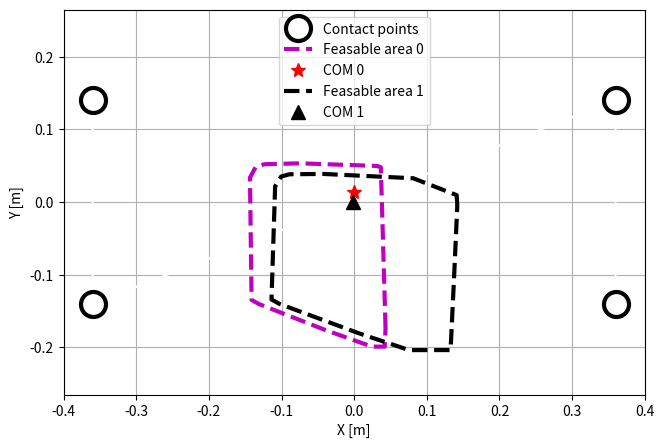

Reproduce this figure in Python.
import matplotlib.pyplot as plt
import numpy as np
from matplotlib.patches import Polygon


cones = np.array([[-0.36, 0.14],
                  [-0.36, -0.14],
                  [0.36, 0.14],
                  [0.36, -0.14]])
plt.plot(cones[:, 0], cones[:, 1], color="white",  marker='o', markerfacecolor='None',
         markeredgecolor='black', markeredgewidth=3.0, markersize=18, label="Contact points")

# fcontact = np.array([[9.99991662702753, 0.14770945434498614],
#                      [9.999916579939132, 9.999883358220815],
#                      [-10.00008334915391, 9.999883340971685],
#                      [-10.000083298209045, 0.13641538192035788],
#                      [-10.000083314436067, -10.000116129875073],
#                      [9.999916600736846, -10.000116080023652],
#                      [9.99991662702753, 0.14770945434498614]
#                      ])
# plt.plot(fcontact[:, 0], fcontact[:, 1],
#          linewidth=3.0)

fa_0 = np.array([[0.04319252530817184, -0.1732209320682069],
                 [0.03672396234392121, 0.04788900293923872],
                 [0.03209766024639523, 0.04961766016832205],
                 [0.030929547076062033, 0.04973309734081347],
                 [-0.0750871408939576, 0.053347278344275384],
                 [-0.12366975135859574, 0.05207856564540415],
                 [-0.1354786434516973, 0.04843967017715044],
                 [-0.143404100526191, 0.03368479610456257],
                 [-0.14122332728056217, -0.13469507316140603],
                 [-0.13147227391133165, -0.1401925712470383],
                 [-0.03913813588752952, -0.1762812179152421],
                 [0.01982315239910817, -0.1973419733978188],
                 [0.024978357022828798, -0.19896016106755557],
                 [0.042069731309589325, -0.19895134183127666],
                 [0.04319252530817184, -0.1732209320682069]])

com_0 = [0.00041380218649051715, 0.013336896962826526]

fa_1 = np.array([
    [0.14194959795982817, -0.00456202895902529],
    [0.14106123066976126, 0.009586798105537565],
    [0.0811951597985886, 0.03280404442164687],
    [-0.04211645360099936, 0.038724705199945315],
    [-0.08890707261733785, 0.038298498597864654],
    [-0.1004780356093694, 0.03515198385927523],
    [-0.10877909606620416, 0.021759921158194827],
    [-0.11380889189452331, -0.13407207454756032],
    [-0.10275273091189137, -0.14017779092264188],
    [0.0050378445554476155, -0.18008055921250635],
    [0.07314146903835575, -0.20290539228108787],
    [0.07633687116475166, -0.20372456614230983],
    [0.1326956448826246, -0.20369542176931543],
    [0.13760696323842989, -0.10133753624243441],
    [0.14194959795982817, -0.00456202895902529]])

com_1 = [-0.001897672026783652, -4.815647550615224e-05]

plt.plot(fa_0[:, 0], fa_0[:, 1], "m--", linewidth=3, label="Feasable area 0")
plt.plot(com_0[0], com_0[1],  marker='*', color="None", markerfacecolor='red',
  markeredgecolor='red', markeredgewidth=1.0, markersize=10, label="COM 0")
plt.grid(visible=True)
plt.plot(fa_1[:, 0], fa_1[:, 1], "k--", linewidth=3, label="Feasable area 1")
plt.plot(com_1[0], com_1[1],  marker='^', color="None", markerfacecolor='k',
   markeredgecolor = None, markeredgewidth = 1.0, markersize = 10, label = "COM 1")
plt.grid(visible=True)
ax = plt.gca()
    # ax.add_patch(Polygon(fcontact, fill=False, hatch="/",
     #                 linewidth=1.0, ec="b", label="Contact support area"))
    # ax.add_patch(Polygon(fa_in, fill=False, hatch="\\",
     #                 linewidth=1.0, ec="m", label="Feasible area "))
plt.legend(loc="upper center")
plt.axis("equal")
ax.set_xlim([-0.4, 0.4])
ax.set_xlabel("X [m]")
ax.set_ylim([-0.2, 0.2])
ax.set_ylabel("Y [m]")
fig = plt.gcf()
fig.set_size_inches(7.5, 5)
fig.savefig("fig_wall_up.png", dpi=150)
plt.show()
